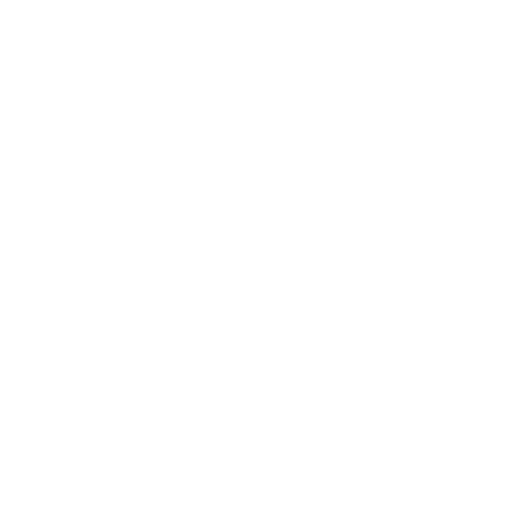
t = 0.00 s
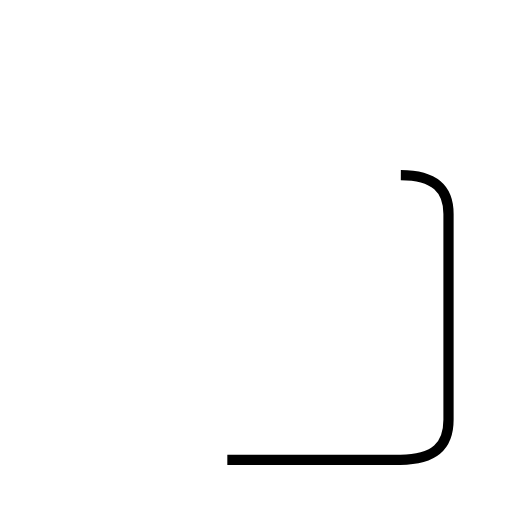
t = 1.53 s
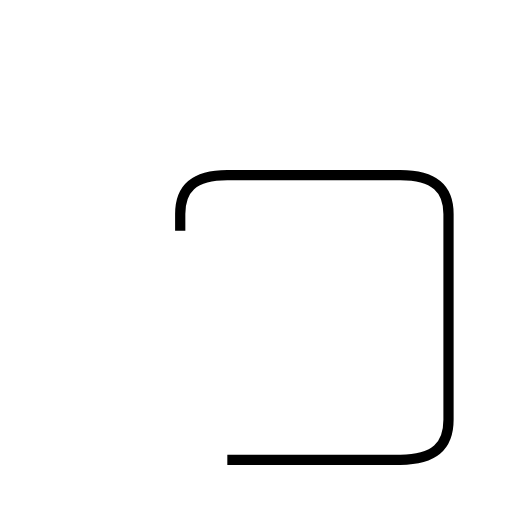
t = 2.29 s
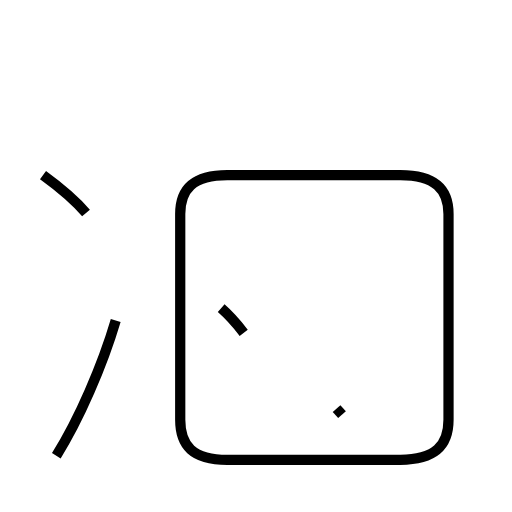
t = 3.78 s
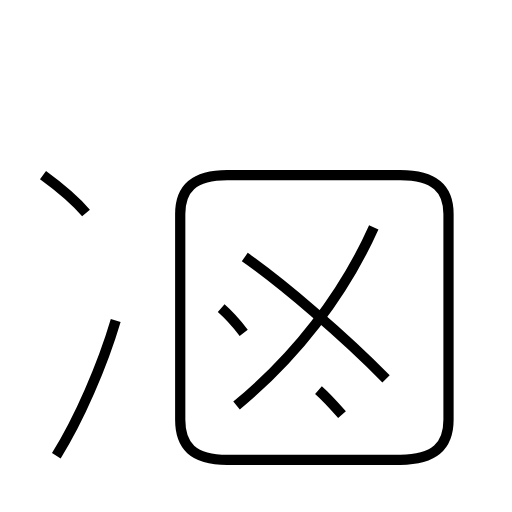
t = 5.07 s
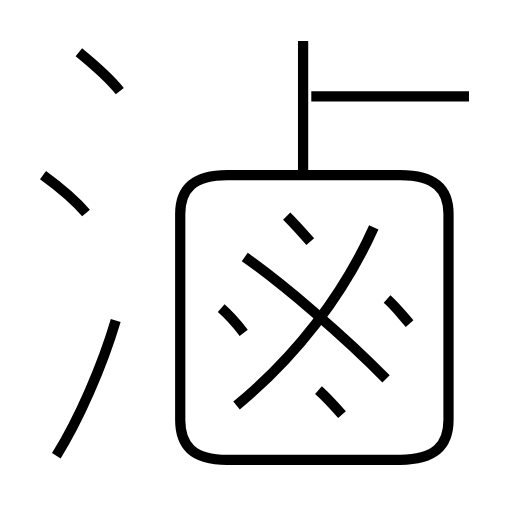
t = 6.29 s

The animated SVG that drew these frames (rendered in a browser with its animation timeline set to each time). Animation: 12 SMIL elements (animate=12); one cycle of 6.29 s.

<?xml version='1.0' encoding='utf-8'?>
<svg viewBox="0.0 -6.0 50.0 50.0" version="1.1" xmlns="http://www.w3.org/2000/svg"><rect x="-1000" y="-1000" width="2000" height="2000" stroke="white" fill="white" /><g style="fill:none;stroke:#000000;stroke-width:1"><path d="M 22.2 0.9 L 39.1 0.9 C 42.5 0.9 43.8 -0.5 43.8 -3.0 L 43.8 -23.1 C 43.8 -25.5 42.5 -26.9 39.1 -26.9 L 22.2 -26.9 C 18.8 -26.9 17.6 -25.5 17.6 -23.1 L 17.6 -3.0 C 17.6 -0.5 18.8 0.9 22.2 0.9 Z " transform="translate(0.0 38.0)" stroke-dasharray="101.78951773866329" stroke-dashoffset="101.78951773866329"><animate attributeName="stroke-dashoffset" from="101.78951773866329" to="0" dur="3.0536855321598986s" begin="0s" fill="freeze" /></path><path d="M 5.5 0.5 C 7.7 -3.0 10.0 -8.3 11.3 -12.7 " transform="translate(0.0 38.0)" stroke-dasharray="14.456242471614317" stroke-dashoffset="14.456242471614317"><animate attributeName="stroke-dashoffset" from="14.456242471614317" to="0" dur="0.4336872741484295s" begin="3.0536855321598986s" fill="freeze" /></path><path d="M 8.4 -23.2 C 7.2 -24.6 5.3 -26.1 4.2 -26.9 " transform="translate(0.0 38.0)" stroke-dasharray="5.608257130601457" stroke-dashoffset="5.608257130601457"><animate attributeName="stroke-dashoffset" from="5.608257130601457" to="0" dur="0.1682477139180437s" begin="3.4873728063083282s" fill="freeze" /></path><path d="M 23.8 -11.5 C 23.1 -12.4 22.4 -13.2 21.6 -13.9 " transform="translate(0.0 38.0)" stroke-dasharray="3.260823315122274" stroke-dashoffset="3.260823315122274"><animate attributeName="stroke-dashoffset" from="3.260823315122274" to="0" dur="0.09782469945366822s" begin="3.655620520226372s" fill="freeze" /></path><path d="M 33.4 -3.5 C 32.7 -4.3 31.9 -5.2 31.1 -5.9 " transform="translate(0.0 38.0)" stroke-dasharray="3.326587839200605" stroke-dashoffset="3.326587839200605"><animate attributeName="stroke-dashoffset" from="3.326587839200605" to="0" dur="0.09979763517601814s" begin="3.75344521968004s" fill="freeze" /></path><path d="M 23.1 -4.4 C 28.8 -9.1 33.5 -15.1 36.5 -21.8 " transform="translate(0.0 38.0)" stroke-dasharray="22.154611133368782" stroke-dashoffset="22.154611133368782"><animate attributeName="stroke-dashoffset" from="22.154611133368782" to="0" dur="0.6646383340010634s" begin="3.853242854856058s" fill="freeze" /></path><path d="M 37.7 -7.0 C 33.6 -11.2 27.6 -16.3 23.9 -18.9 " transform="translate(0.0 38.0)" stroke-dasharray="18.242153219386417" stroke-dashoffset="18.242153219386417"><animate attributeName="stroke-dashoffset" from="18.242153219386417" to="0" dur="0.5472645965815924s" begin="4.517881188857122s" fill="freeze" /></path><path d="M 11.7 -35.1 C 10.6 -36.5 8.8 -38.0 7.7 -38.9 " transform="translate(0.0 38.0)" stroke-dasharray="5.527400052414648" stroke-dashoffset="5.527400052414648"><animate attributeName="stroke-dashoffset" from="5.527400052414648" to="0" dur="0.16582200157243943s" begin="5.065145785438714s" fill="freeze" /></path><path d="M 30.3 -20.4 C 29.6 -21.2 28.8 -22.1 28.0 -22.9 " transform="translate(0.0 38.0)" stroke-dasharray="3.397687581368047" stroke-dashoffset="3.397687581368047"><animate attributeName="stroke-dashoffset" from="3.397687581368047" to="0" dur="0.10193062744104141s" begin="5.230967787011154s" fill="freeze" /></path><path d="M 40.0 -12.4 C 39.2 -13.3 38.6 -14.1 37.8 -14.8 " transform="translate(0.0 38.0)" stroke-dasharray="3.258575626471815" stroke-dashoffset="3.258575626471815"><animate attributeName="stroke-dashoffset" from="3.258575626471815" to="0" dur="0.09775726879415444s" begin="5.332898414452195s" fill="freeze" /></path><path d="M 29.6 -26.8 L 29.6 -40.0 " transform="translate(0.0 38.0)" stroke-dasharray="13.2" stroke-dashoffset="13.2"><animate attributeName="stroke-dashoffset" from="13.2" to="0" dur="0.39599999999999996s" begin="5.43065568324635s" fill="freeze" /></path><path d="M 45.8 -34.6 L 30.4 -34.6" transform="translate(0.0 38.0)" stroke-dasharray="15.399999999999999" stroke-dashoffset="15.399999999999999"><animate attributeName="stroke-dashoffset" from="15.399999999999999" to="0" dur="0.46199999999999997s" begin="5.82665568324635s" fill="freeze" /></path></g></svg>
